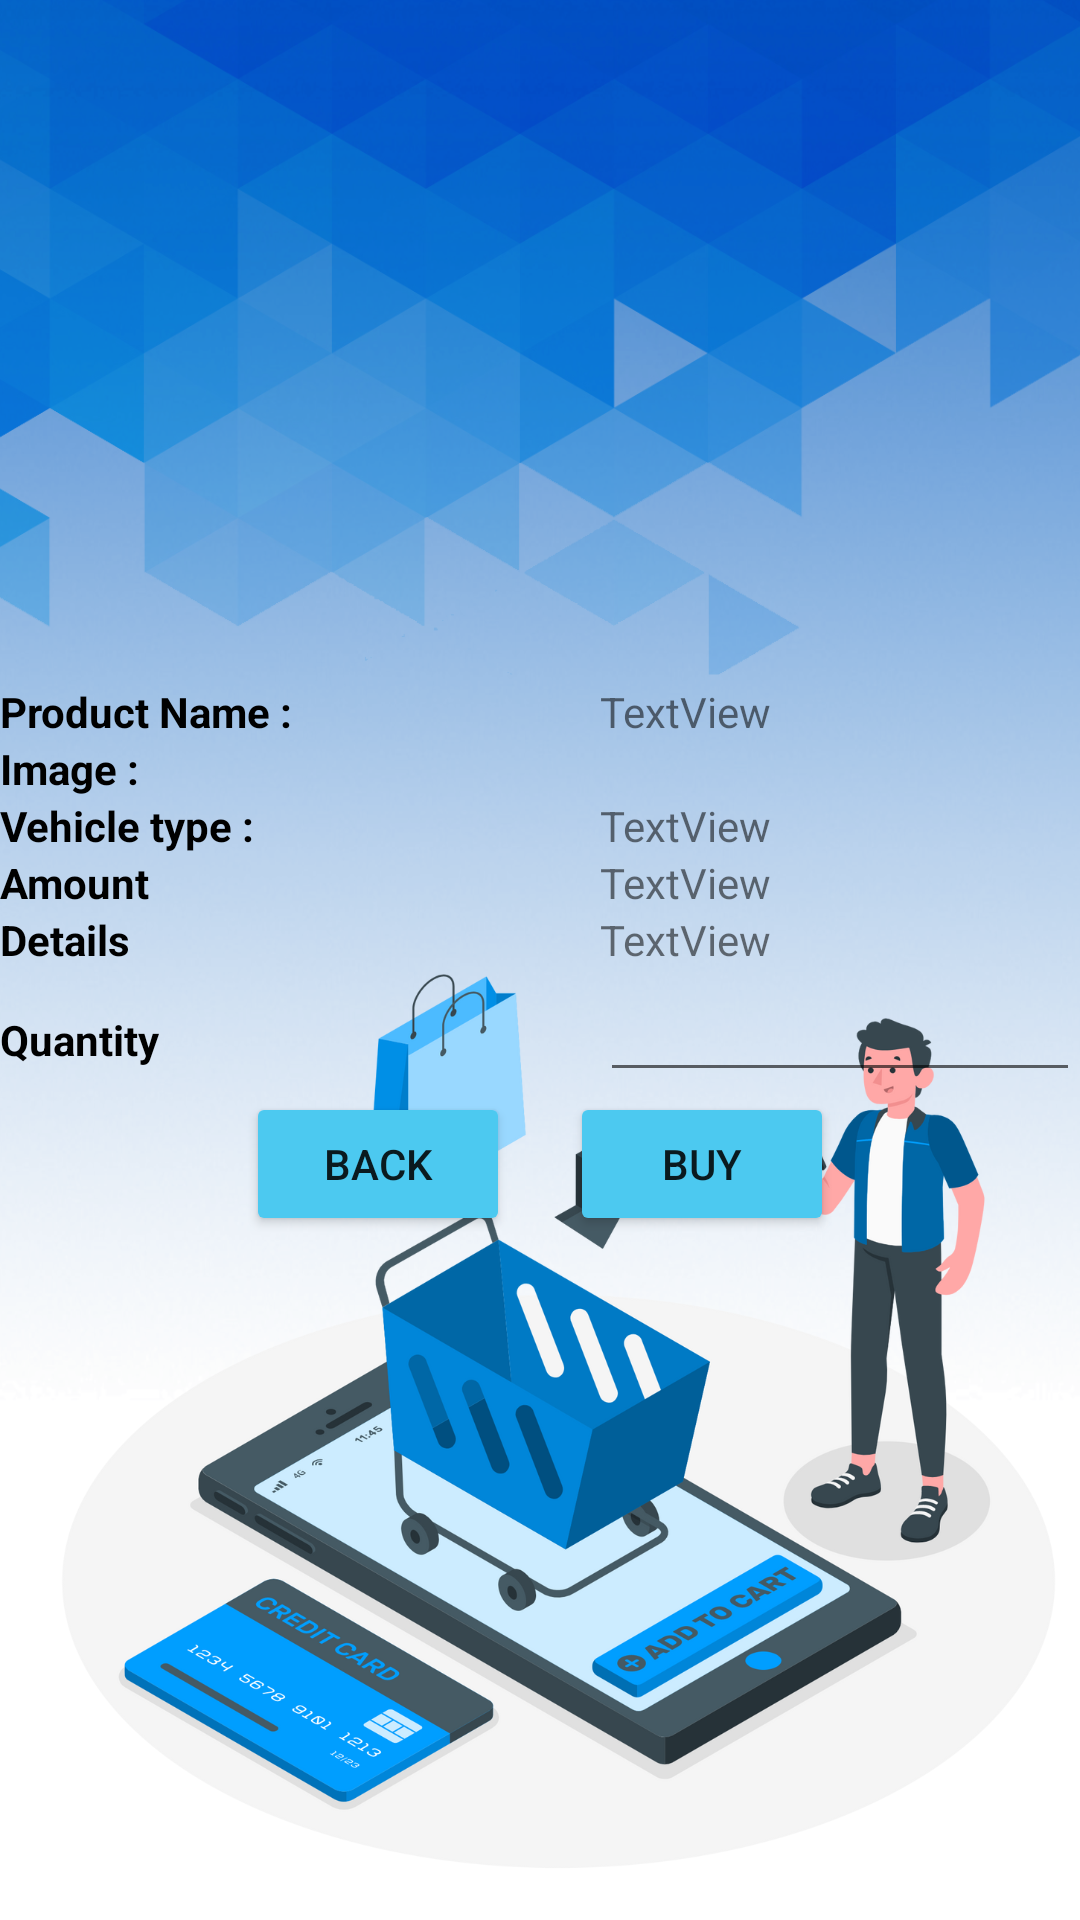

Reconstruct the res/layout file that produces this screen, plus the resources it refers to.
<!-- AndroidManifest.xml: application theme Theme.WorkshopLocator -->
<!-- res/layout/activity_product_details.xml -->
<?xml version="1.0" encoding="utf-8"?>
<LinearLayout xmlns:android="http://schemas.android.com/apk/res/android"
    xmlns:app="http://schemas.android.com/apk/res-auto"
    xmlns:tools="http://schemas.android.com/tools"
    android:layout_width="match_parent"
    android:layout_height="match_parent"
    android:gravity="center"
    android:orientation="vertical"
    android:background="@drawable/buyproductbg"
    tools:context=".product_details">

    <TableRow
        android:layout_width="match_parent"
        android:layout_height="wrap_content">

        <TextView
            android:id="@+id/textView30"
            android:layout_width="200dp"
            android:layout_height="wrap_content"
            android:text="Product Name :"
            android:textStyle="bold"
            android:textColor="@color/black"/>

        <TextView
            android:id="@+id/textView33"
            android:layout_width="wrap_content"
            android:layout_height="wrap_content"
            android:text="TextView" />

    </TableRow>

    <TableRow
        android:layout_width="match_parent"
        android:layout_height="wrap_content">

        <TextView
            android:id="@+id/textView31"
            android:layout_width="200dp"
            android:layout_height="wrap_content"
            android:text="Image :"
            android:textStyle="bold"
            android:textColor="@color/black"/>

        <ImageView
            android:id="@+id/imageView"
            android:layout_width="wrap_content"
            android:layout_height="wrap_content"
            tools:srcCompat="@tools:sample/avatars" />

    </TableRow>

    <TableRow
        android:layout_width="match_parent"
        android:layout_height="wrap_content">

        <TextView
            android:id="@+id/textView32"
            android:layout_width="200dp"
            android:layout_height="match_parent"
            android:text="Vehicle type :"
            android:textStyle="bold"
            android:textColor="@color/black"/>

        <TextView
            android:id="@+id/textView34"
            android:layout_width="wrap_content"
            android:layout_height="wrap_content"
            android:text="TextView" />

    </TableRow>

    <TableRow
        android:layout_width="match_parent"
        android:layout_height="wrap_content">

        <TextView
            android:id="@+id/textView35"
            android:layout_width="200dp"
            android:layout_height="wrap_content"
            android:text="Amount"
            android:textStyle="bold"
            android:textColor="@color/black"/>

        <TextView
            android:id="@+id/textView36"
            android:layout_width="wrap_content"
            android:layout_height="wrap_content"
            android:text="TextView" />
    </TableRow>

    <TableRow
        android:layout_width="match_parent"
        android:layout_height="wrap_content">

        <TextView
            android:id="@+id/textView37"
            android:layout_width="200dp"
            android:layout_height="wrap_content"
            android:text="Details"
            android:textStyle="bold"
            android:textColor="@color/black"/>

        <TextView
            android:id="@+id/textView38"
            android:layout_width="wrap_content"
            android:layout_height="wrap_content"
            android:text="TextView" />
    </TableRow>

    <TableRow
        android:layout_width="match_parent"
        android:layout_height="wrap_content">

        <TextView
            android:id="@+id/textView39"
            android:layout_width="200dp"
            android:layout_height="wrap_content"
            android:text="Quantity"
            android:textStyle="bold"
            android:textColor="@color/black"/>

        <EditText
            android:id="@+id/editTextTextPersonName15"
            android:layout_width="wrap_content"
            android:layout_height="wrap_content"
            android:ems="10"
            android:inputType="textPersonName" />

    </TableRow>

    <TableRow
        android:layout_width="match_parent"
        android:layout_height="wrap_content"
        android:gravity="center">

        <Button
            android:id="@+id/button16"
            android:layout_width="wrap_content"
            android:layout_height="wrap_content"
            android:text="Back"
            android:backgroundTint="@color/Vivid_sky_blue"
            app:cornerRadius="14dp"/>

        <Button
            android:id="@+id/button17"
            android:layout_width="wrap_content"
            android:layout_height="wrap_content"
            android:layout_marginLeft="20dp"
            android:text="buy"
            android:backgroundTint="@color/Vivid_sky_blue"
            app:cornerRadius="14dp"/>
    </TableRow>
</LinearLayout>
<!-- resources referenced by this layout -->
<resources>
  <color name="Vivid_sky_blue">#4CC9F0</color>
  <color name="black">#FF000000</color>
  <!-- drawable buyproductbg: png bitmap (drawable-v24, 679553 bytes) -->
  <style name="Theme.WorkshopLocator" parent="Theme.MaterialComponents.DayNight.NoActionBar">
          
          <item name="colorPrimary">@color/purple_500</item>
          <item name="colorPrimaryVariant">@color/purple_700</item>
          <item name="colorOnPrimary">@color/white</item>
          
          <item name="colorSecondary">@color/teal_200</item>
          <item name="colorSecondaryVariant">@color/teal_700</item>
          <item name="colorOnSecondary">@color/black</item>
          
          <item name="android:statusBarColor" tools:targetApi="l">?attr/colorPrimaryVariant</item>
          
      </style>
  <color name="purple_500">#FF6200EE</color>
  <color name="purple_700">#FF3700B3</color>
  <color name="white">#FFFFFFFF</color>
  <color name="teal_200">#FF03DAC5</color>
  <color name="teal_700">#FF018786</color>
</resources>
